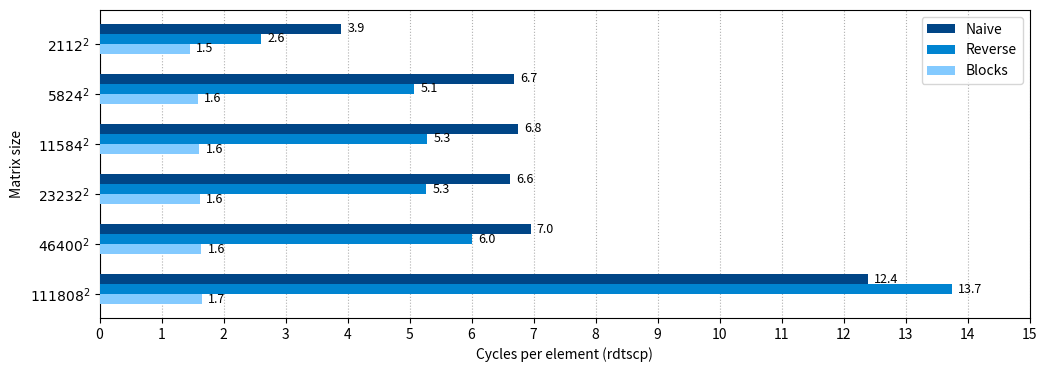

This chart was generated by the following Python code: (Note: this script raises an exception after producing the figure.)
#!/usr/bin/env python3

import matplotlib.pyplot as plt

def nrb():
  nn = [2112, 5824, 11584, 23232, 46400, 111808]
  timings = {
    'Naive': [3.899303, 6.682791, 6.754135, 6.621231, 6.952096, 12.395272],
    'Reverse': [2.608493, 5.077400, 5.284954, 5.272360, 6.007061, 13.742855],
    'Blocks': [1.457598, 1.585439, 1.610217, 1.619763, 1.641378, 1.650548]
  }

  colors=['#004586', '#0084d1', '#83caff']

  fig,ax = plt.subplots(figsize=(12, 4))
  height = 1
  for offset, algo in enumerate(list(timings.keys())):
    yy = [-height * ((len(timings)+2)*i+offset) for i in range(len(nn))]
    xx = timings[algo]
    ax.barh(y=yy, width=xx, height=height, label=algo, zorder=3, color=colors[offset])
    for i in range(len(nn)):
      ax.text(timings[algo][i]+height/10, yy[i], f'{timings[algo][i]:.1f}', ha='left', va='center', fontsize=9)

  ax.legend()
  ax.xaxis.grid(True, which='major', linestyle='dotted', zorder=0)
  ax.set_xlabel('Cycles per element (rdtscp)')
  ax.set_ylabel('Matrix size')
  ax.set_yticks([-((len(timings)+2)*i+(len(timings)/2))*height for i in range(len(nn))])
  ax.set_yticklabels([f'${n}^2$' for n in nn])

  tmax = max([max(timings[algo]) for algo in timings.keys()])
  tmax = int(tmax*1.2)
  ax.set_xticks([i for i in range(tmax)])
  ax.set_xticklabels([str(i) for i in range(tmax)])

  plt.savefig('src/nrb.png', bbox_inches='tight', dpi=150)

nrb()

